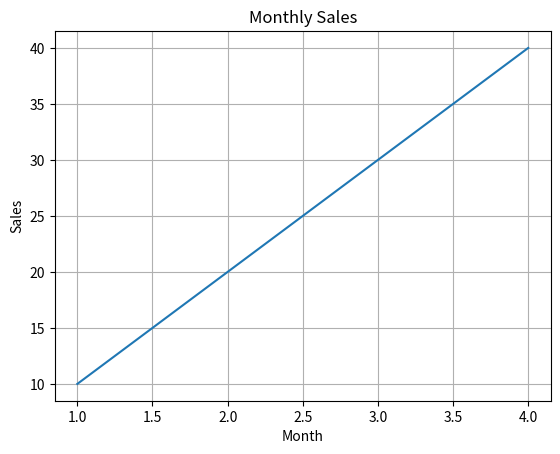

Recreate this plot in Python.
import matplotlib.pyplot as plt

x = [1,2,3,4]
y = [10,20,30,40]

plt.plot(x,y)

plt.title("Monthly Sales")
plt.xlabel("Month")
plt.ylabel("Sales")

plt.grid(True)

plt.show()
